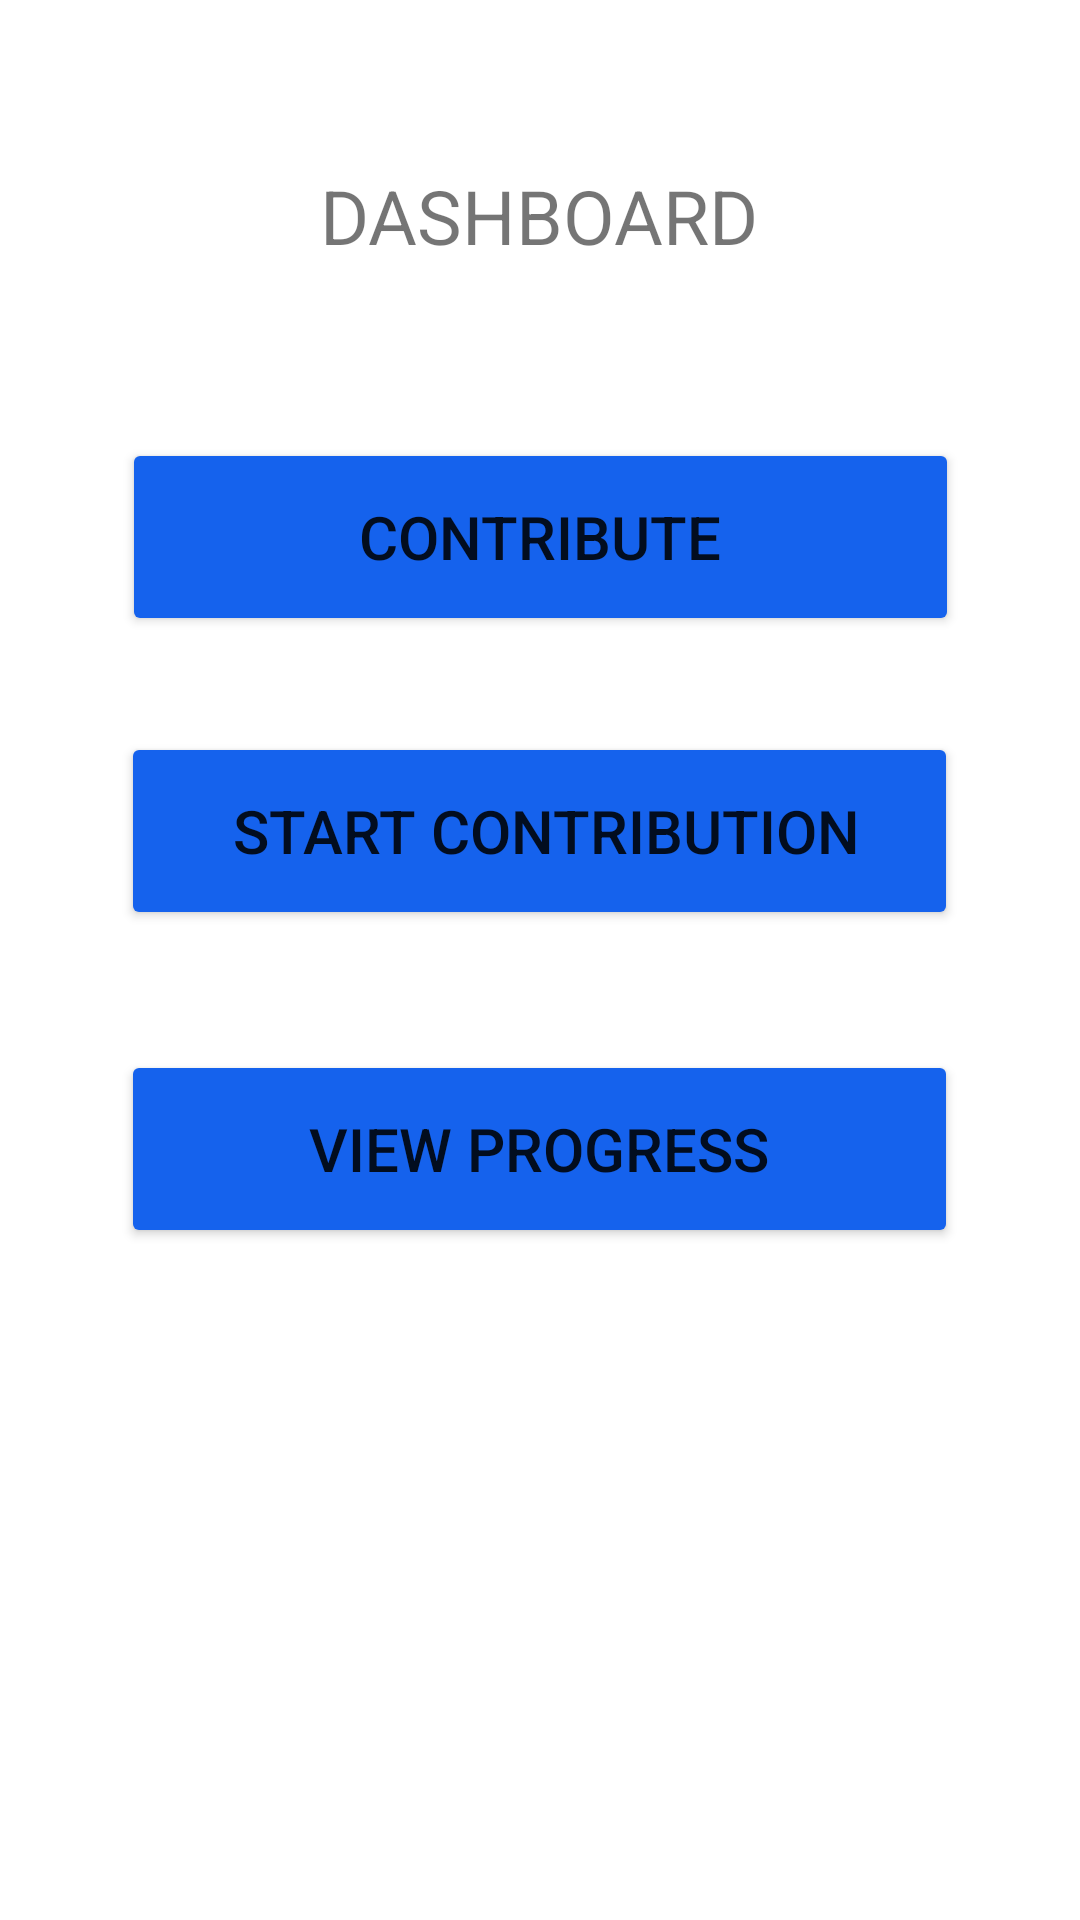

The Android layout XML behind this screen, and the referenced resources:
<!-- AndroidManifest.xml: application theme Theme.Msaada.NoActionBar -->
<!-- res/layout/activity_account.xml -->
<?xml version="1.0" encoding="utf-8"?>
<androidx.constraintlayout.widget.ConstraintLayout xmlns:android="http://schemas.android.com/apk/res/android"
    xmlns:app="http://schemas.android.com/apk/res-auto"
    xmlns:tools="http://schemas.android.com/tools"
    android:layout_width="match_parent"
    android:layout_height="match_parent"
    tools:context=".accountActivity">
    <Button
        android:id="@+id/contribute"
        android:layout_width="279dp"
        android:layout_height="66dp"
        android:layout_marginTop="48dp"
        android:text="CONTRIBUTE"
        android:textSize="20sp"
        app:backgroundTint="@color/lightblue"
        app:layout_constraintEnd_toEndOf="parent"
        app:layout_constraintStart_toStartOf="parent"
        app:layout_constraintTop_toBottomOf="@+id/textView10" />

    <TextView
        android:id="@+id/textView10"
        android:layout_width="196dp"
        android:layout_height="52dp"
        android:gravity="center"
        android:text="DASHBOARD"
        android:textSize="25sp"
        app:layout_constraintEnd_toEndOf="parent"
        app:layout_constraintHorizontal_bias="0.497"
        app:layout_constraintStart_toStartOf="parent"
        app:layout_constraintTop_toBottomOf="@+id/username" />

    <Button
        android:id="@+id/add"
        android:layout_width="279dp"
        android:layout_height="66dp"
        android:layout_marginTop="32dp"
        android:text=" START CONTRIBUTION"
        android:textSize="20sp"
        app:backgroundTint="@color/lightblue"
        app:layout_constraintEnd_toEndOf="parent"
        app:layout_constraintHorizontal_bias="0.497"
        app:layout_constraintStart_toStartOf="parent"
        app:layout_constraintTop_toBottomOf="@+id/contribute" />

    <Button
        android:id="@+id/view"
        android:layout_width="279dp"
        android:layout_height="66dp"
        android:layout_marginTop="40dp"
        android:text="VIEW PROGRESS"
        android:textSize="20sp"
        app:backgroundTint="@color/lightblue"
        app:layout_constraintEnd_toEndOf="parent"
        app:layout_constraintHorizontal_bias="0.498"
        app:layout_constraintStart_toStartOf="parent"
        app:layout_constraintTop_toBottomOf="@+id/add" />

    <TextView
        android:id="@+id/username"
        android:layout_width="200dp"
        android:layout_height="30dp"
        android:layout_marginTop="16dp"
        android:textColor="@color/lightblue"
        android:textSize="18sp"
        app:layout_constraintEnd_toEndOf="parent"
        app:layout_constraintHorizontal_bias="0.152"
        app:layout_constraintStart_toStartOf="parent"
        app:layout_constraintTop_toTopOf="parent" />


</androidx.constraintlayout.widget.ConstraintLayout>
<!-- resources referenced by this layout -->
<resources>
  <color name="lightblue">#1562ED</color>
  <style name="Theme.Msaada.NoActionBar">
          <item name="windowActionBar">false</item>
          <item name="windowNoTitle">true</item>
      </style>
</resources>
